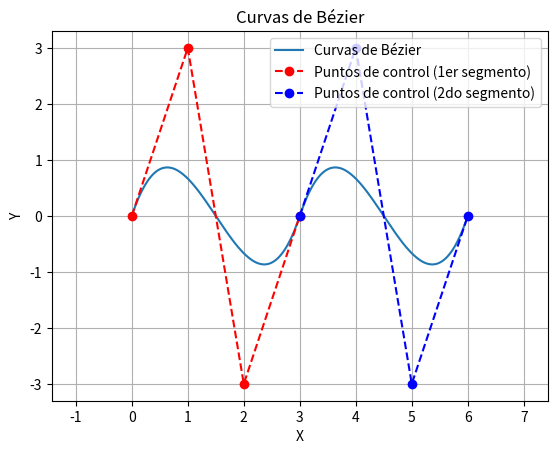

Generate this figure with matplotlib:
import matplotlib.pyplot as plt
import numpy as np
import math

def bezier_curve(control_points_list, num_points=100):
    t = np.linspace(0, 1, num_points)
    n = len(control_points_list[0]) - 1
    curve = np.zeros((num_points, 2))
    for control_points in control_points_list:
        coefficients = np.array([math.comb(n, i) * t ** i * (1 - t) ** (n - i) for i in range(n + 1)])
        segment_curve = np.dot(coefficients.T, control_points)
        curve = np.vstack((curve, segment_curve))
    return curve

# Definir puntos de control para las 10 curvas
control_points_list = [
    np.array([[0, 0], [1, 3], [2, -3], [3, 0]]),
    np.array([[3, 0], [4, 3], [5, -3], [6, 0]]),
    # Agrega aquí los puntos de control para las otras 8 curvas
]

# Generar la curva de Bézier compuesta
curve = bezier_curve(control_points_list)

# Graficar la curva de Bézier compuesta
import matplotlib.pyplot as plt
plt.plot(curve[:, 0], curve[:, 1], label='Curvas de Bézier')
plt.plot(control_points_list[0][:, 0], control_points_list[0][:, 1], 'ro--', label='Puntos de control (1er segmento)')
plt.plot(control_points_list[1][:, 0], control_points_list[1][:, 1], 'bo--', label='Puntos de control (2do segmento)')
# Agrega aquí las líneas para los puntos de control de las otras 8 curvas
plt.legend()
plt.xlabel('X')
plt.ylabel('Y')
plt.title('Curvas de Bézier')
plt.grid(True)
plt.axis('equal')
plt.show()
